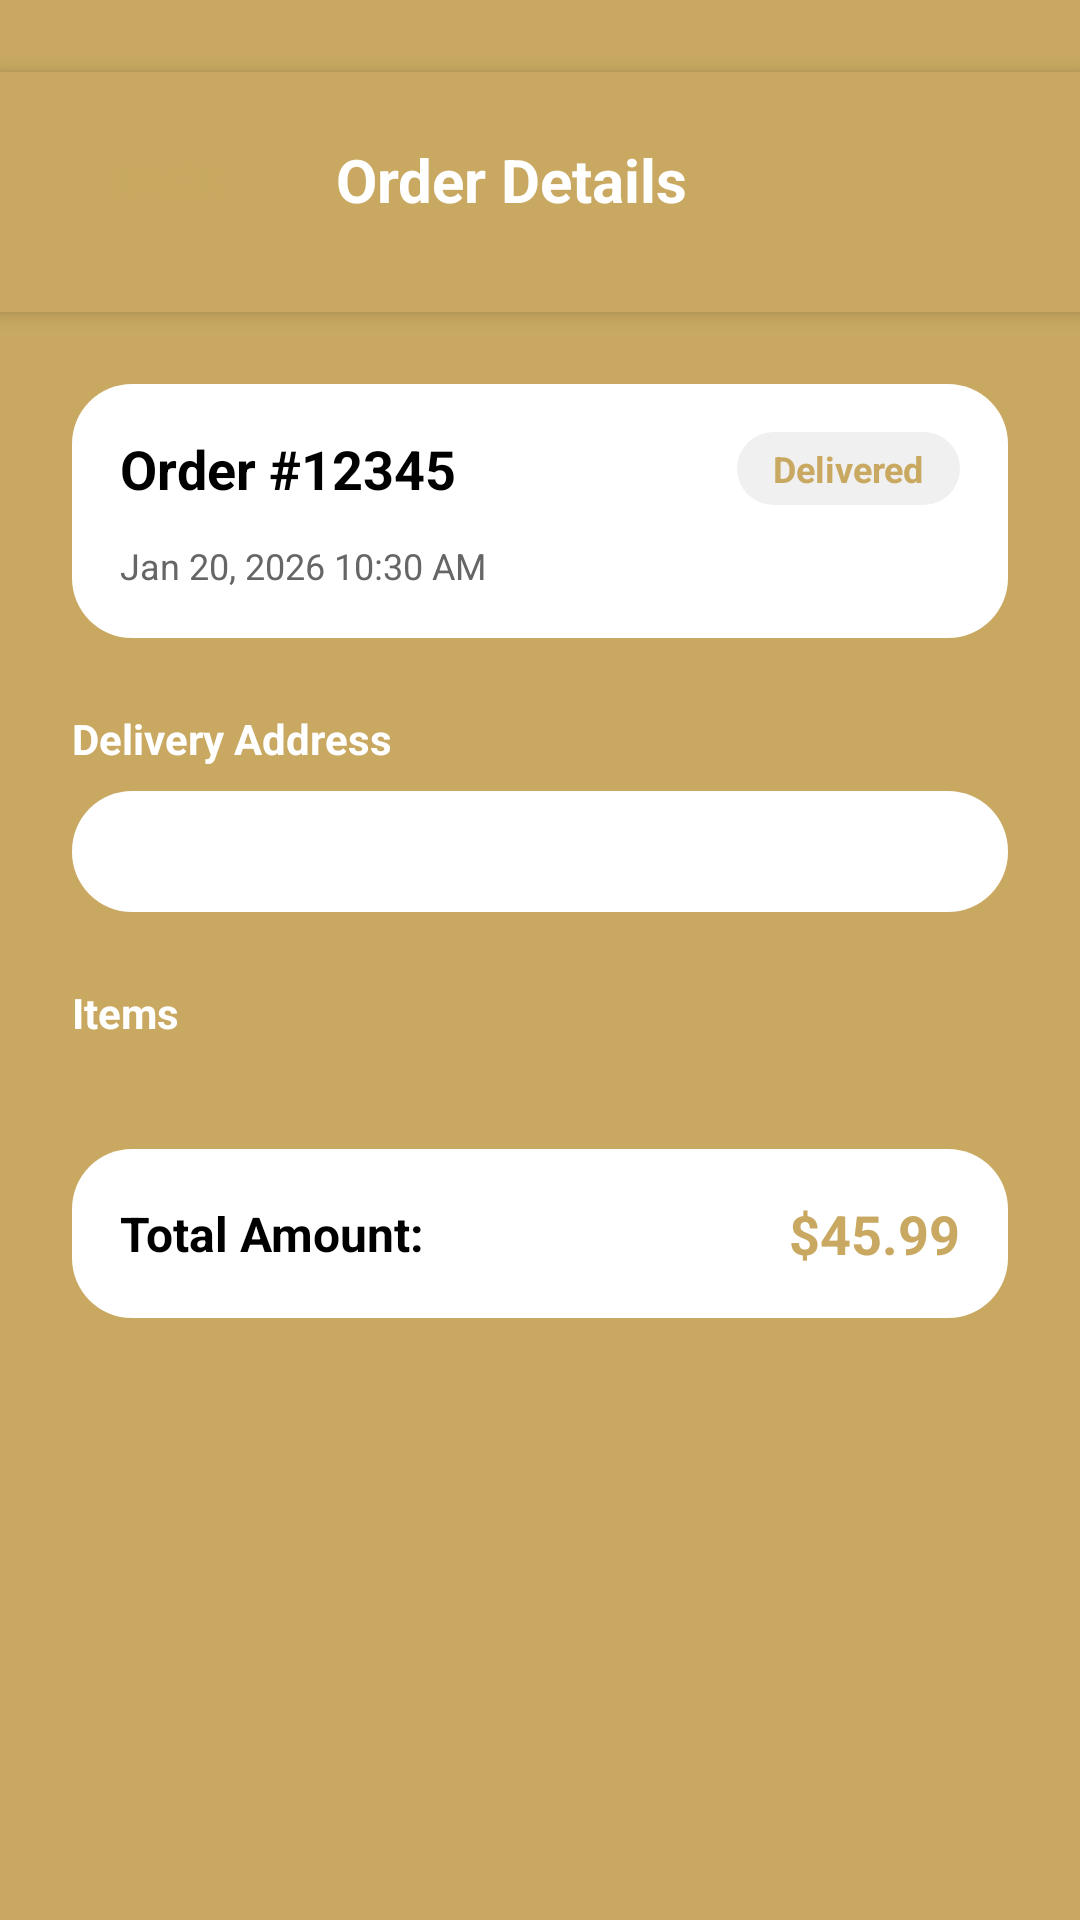

Produce the Android XML layout that renders to this screen, including the resource entries it uses.
<!-- AndroidManifest.xml: application theme Theme.AngkorRiceApp -->
<!-- res/layout/activity_order_detail.xml -->
<?xml version="1.0" encoding="utf-8"?>
<LinearLayout xmlns:android="http://schemas.android.com/apk/res/android"
    android:layout_width="match_parent"
    android:layout_height="match_parent"
    android:orientation="vertical"
    android:background="@color/background_color">

    
    <View
        android:layout_width="match_parent"
        android:layout_height="24dp"
        android:background="@color/gold" />

    
    <LinearLayout
        android:layout_width="match_parent"
        android:layout_height="wrap_content"
        android:orientation="horizontal"
        android:paddingTop="8dp"
        android:paddingStart="16dp"
        android:paddingEnd="16dp"
        android:paddingBottom="16dp"
        android:gravity="center_vertical"
        android:background="@color/gold"
        android:elevation="4dp">

        <androidx.appcompat.widget.AppCompatButton
            android:id="@+id/btn_back"
            android:layout_width="80dp"
            android:layout_height="56dp"
            android:text="Back"
            android:textSize="14sp"
            android:background="@drawable/quantity_button_background"
            android:textColor="@color/gold"
            android:gravity="center" />

        <TextView
            android:layout_width="0dp"
            android:layout_height="wrap_content"
            android:layout_weight="1"
            android:text="Order Details"
            android:textSize="20sp"
            android:textStyle="bold"
            android:textColor="@color/white"
            android:paddingStart="16dp" />

    </LinearLayout>

    
    <ScrollView
        android:layout_width="match_parent"
        android:layout_height="match_parent">

        <LinearLayout
            android:layout_width="match_parent"
            android:layout_height="wrap_content"
            android:orientation="vertical"
            android:padding="24dp"
            android:paddingTop="16dp">

            
            <LinearLayout
                android:layout_width="match_parent"
                android:layout_height="wrap_content"
                android:orientation="vertical"
                android:background="@drawable/rounded_input_field"
                android:padding="16dp"
                android:layout_marginBottom="24dp">

                <LinearLayout
                    android:layout_width="match_parent"
                    android:layout_height="wrap_content"
                    android:orientation="horizontal"
                    android:gravity="center_vertical"
                    android:layout_marginBottom="12dp">

                    <TextView
                        android:id="@+id/order_id_text"
                        android:layout_width="0dp"
                        android:layout_height="wrap_content"
                        android:layout_weight="1"
                        android:text="Order #12345"
                        android:textSize="18sp"
                        android:textStyle="bold"
                        android:textColor="@android:color/black" />

                    <TextView
                        android:id="@+id/order_status_text"
                        android:layout_width="wrap_content"
                        android:layout_height="wrap_content"
                        android:text="Delivered"
                        android:textSize="12sp"
                        android:textStyle="bold"
                        android:textColor="@color/gold"
                        android:background="@drawable/rounded_input_field"
                        android:backgroundTint="#F0F0F0"
                        android:paddingStart="12dp"
                        android:paddingEnd="12dp"
                        android:paddingTop="4dp"
                        android:paddingBottom="4dp" />

                </LinearLayout>

                <TextView
                    android:id="@+id/order_date_text"
                    android:layout_width="wrap_content"
                    android:layout_height="wrap_content"
                    android:text="Jan 20, 2026 10:30 AM"
                    android:textSize="12sp"
                    android:textColor="#666666" />

            </LinearLayout>

            
            <LinearLayout
                android:layout_width="match_parent"
                android:layout_height="wrap_content"
                android:orientation="vertical"
                android:layout_marginBottom="24dp">

                <TextView
                    android:layout_width="wrap_content"
                    android:layout_height="wrap_content"
                    android:text="Delivery Address"
                    android:textSize="14sp"
                    android:textStyle="bold"
                    android:textColor="@color/white"
                    android:layout_marginBottom="8dp" />

                <TextView
                    android:id="@+id/delivery_address_text"
                    android:layout_width="match_parent"
                    android:layout_height="wrap_content"
                    android:text="123 Main Street, City, Country, 12345"
                    android:textSize="12sp"
                    android:textColor="@color/white"
                    android:background="@drawable/rounded_input_field"
                    android:padding="12dp" />

            </LinearLayout>

            
            <LinearLayout
                android:layout_width="match_parent"
                android:layout_height="wrap_content"
                android:orientation="vertical"
                android:layout_marginBottom="24dp">

                <TextView
                    android:layout_width="wrap_content"
                    android:layout_height="wrap_content"
                    android:text="Items"
                    android:textSize="14sp"
                    android:textStyle="bold"
                    android:textColor="@color/white"
                    android:layout_marginBottom="12dp" />

                <LinearLayout
                    android:id="@+id/items_container"
                    android:layout_width="match_parent"
                    android:layout_height="wrap_content"
                    android:orientation="vertical" />

            </LinearLayout>

            
            <LinearLayout
                android:layout_width="match_parent"
                android:layout_height="wrap_content"
                android:orientation="vertical"
                android:background="@drawable/rounded_input_field"
                android:padding="16dp"
                android:layout_marginBottom="24dp">

                <LinearLayout
                    android:layout_width="match_parent"
                    android:layout_height="wrap_content"
                    android:orientation="horizontal"
                    android:gravity="center_vertical">

                    <TextView
                        android:layout_width="0dp"
                        android:layout_height="wrap_content"
                        android:layout_weight="1"
                        android:text="Total Amount:"
                        android:textSize="16sp"
                        android:textStyle="bold"
                        android:textColor="@android:color/black" />

                    <TextView
                        android:id="@+id/total_amount_text"
                        android:layout_width="wrap_content"
                        android:layout_height="wrap_content"
                        android:text="$45.99"
                        android:textSize="18sp"
                        android:textStyle="bold"
                        android:textColor="@color/gold" />

                </LinearLayout>

            </LinearLayout>

        </LinearLayout>

    </ScrollView>

</LinearLayout>
<!-- resources referenced by this layout -->
<resources>
  <color name="background_color">#C9A961</color>
  <color name="gold">#C9A961</color>
  <color name="white">#FFFFFF</color>
  <!-- drawable rounded_input_field (drawable) -->
  <?xml version="1.0" encoding="utf-8"?>
  <shape xmlns:android="http://schemas.android.com/apk/res/android"
      android:shape="rectangle">
      <solid android:color="@color/white" />
      <corners android:radius="20dp" />
      <padding
          android:left="12dp"
          android:right="12dp"
          android:top="12dp"
          android:bottom="12dp" />
  </shape>
  <style name="Theme.AngkorRiceApp" parent="Base.Theme.AngkorRiceApp" />
  <style name="Base.Theme.AngkorRiceApp" parent="Theme.Material3.DayNight.NoActionBar">
          
          <item name="android:statusBarColor">@color/header_color</item>
          <item name="android:windowLightStatusBar">true</item>
  
          <item name="android:navigationBarColor">@color/header_color</item>
          <item name="android:windowLightNavigationBar">true</item>
          
      </style>
</resources>
